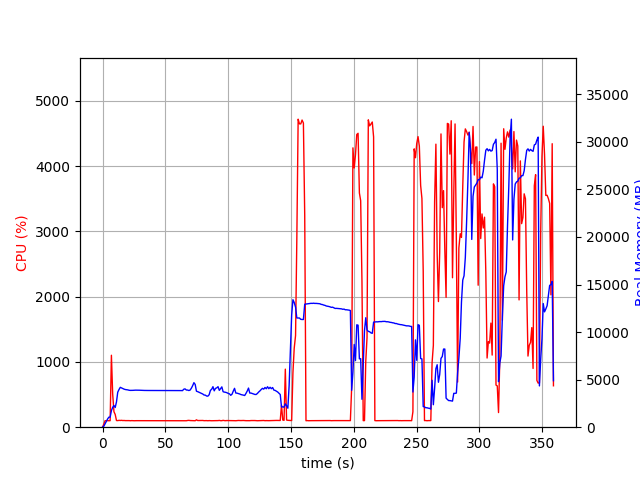

Source data for this figure (header and first rows):
elapsed_time, nproc, cpu, mem_real, mem_virtual
3.528594970703125e-05, 1, 0.0, 5.918, 2659
1.007, 1, 46.7, 100.1, 774.2
2.015, 1, 99.2, 362.1, 1894
3.023, 1, 100.2, 604.1, 3180
4.03, 1, 100.3, 866.1, 3180
5.039, 1, 99.1, 1056, 2668
6.048, 1, 100.1, 1056, 2668
7.056, 1, 1102, 1737, 7196
8.065, 1, 508.5, 2087, 7496
9.074, 1, 237.7, 2279, 7744
10.08, 1, 194.4, 2074, 7796
11.09, 1, 102.2, 2656, 8206
12.1, 1, 101.0, 3682, 9208
13.11, 1, 104.9, 3961, 9592
14.12, 1, 103.0, 4192, 10040
15.13, 1, 105.2, 4130, 10040
16.14, 1, 101.9, 4071, 10040
17.15, 1, 102.9, 4000, 10040
18.16, 1, 100.8, 3959, 10040
19.17, 1, 101.0, 3941, 10040
20.18, 1, 100.9, 3920, 10040
21.19, 1, 100.9, 3881, 10040
22.2, 1, 99.0, 3869, 10040
23.21, 1, 100.9, 3871, 10040
24.22, 1, 99.9, 3876, 10040
25.24, 1, 98.9, 3887, 10040
26.25, 1, 99.9, 3894, 10040
27.26, 1, 100.0, 3894, 10040
28.27, 1, 100.0, 3888, 10040
29.28, 1, 99.8, 3888, 10040
30.29, 1, 99.9, 3879, 10040
31.3, 1, 100.0, 3872, 10040
32.31, 1, 99.9, 3868, 10040
33.32, 1, 99.8, 3865, 10040
34.33, 1, 100.0, 3860, 10040
35.34, 1, 99.9, 3860, 10040
36.35, 1, 100.0, 3860, 10040
37.36, 1, 100.0, 3860, 10040
38.37, 1, 99.0, 3860, 10040
39.38, 1, 100.0, 3860, 10040
40.39, 1, 100.0, 3860, 10040
41.41, 1, 99.9, 3860, 10040
42.42, 1, 100.0, 3860, 10040
43.43, 1, 100.0, 3860, 10040
44.44, 1, 100.0, 3859, 10040
45.45, 1, 99.9, 3859, 10040
46.46, 1, 98.9, 3859, 10040
47.47, 1, 100.1, 3859, 10040
48.48, 1, 99.9, 3861, 10040
49.49, 1, 99.9, 3863, 10040
50.5, 1, 99.9, 3863, 10040
51.51, 1, 100.0, 3863, 10040
52.52, 1, 100.0, 3863, 10040
53.53, 1, 99.9, 3863, 10040
54.54, 1, 100.9, 3860, 10040
55.55, 1, 98.9, 3862, 10040
56.56, 1, 100.9, 3851, 10040
57.58, 1, 101.0, 3850, 10040
58.59, 1, 99.9, 3849, 10040
59.6, 1, 100.5, 3855, 10040
... 295 more rows
